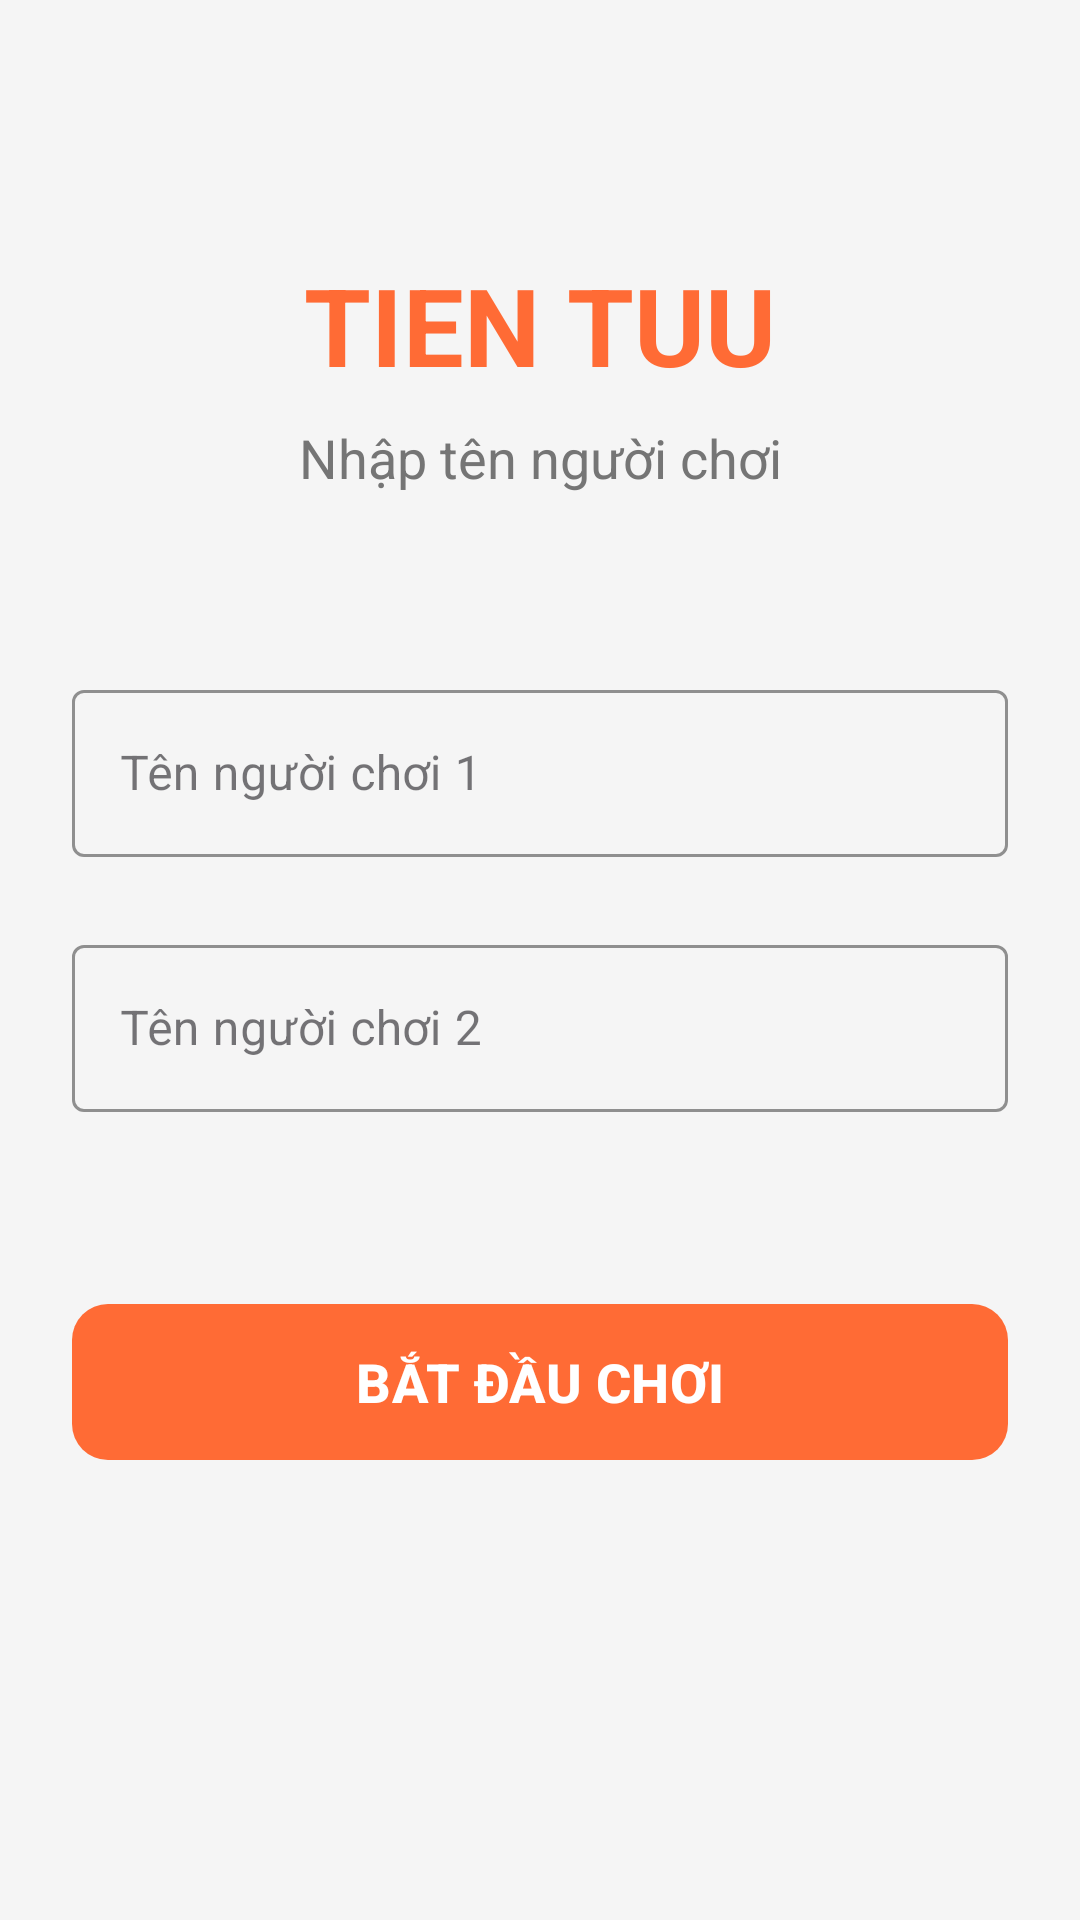

Here is an Android app screen rendered from its layout file. Give the layout XML and the strings, colors and styles it references.
<!-- AndroidManifest.xml: application theme Theme.TienTuu -->
<!-- res/layout/activity_start.xml -->
<?xml version="1.0" encoding="utf-8"?>
<androidx.constraintlayout.widget.ConstraintLayout xmlns:android="http://schemas.android.com/apk/res/android"
    xmlns:app="http://schemas.android.com/apk/res-auto"
    xmlns:tools="http://schemas.android.com/tools"
    android:layout_width="match_parent"
    android:layout_height="match_parent"
    android:background="@color/background_color"
    android:padding="24dp"
    tools:context=".StartActivity">

    
    <TextView
        android:id="@+id/tvTitle"
        android:layout_width="wrap_content"
        android:layout_height="wrap_content"
        android:text="TIEN TUU"
        android:textColor="@color/primary_color"
        android:textSize="36sp"
        android:textStyle="bold"
        android:layout_marginTop="60dp"
        app:layout_constraintEnd_toEndOf="parent"
        app:layout_constraintStart_toStartOf="parent"
        app:layout_constraintTop_toTopOf="parent" />

    <TextView
        android:id="@+id/tvSubtitle"
        android:layout_width="wrap_content"
        android:layout_height="wrap_content"
        android:text="Nhập tên người chơi"
        android:textColor="@color/text_secondary"
        android:textSize="18sp"
        android:layout_marginTop="8dp"
        app:layout_constraintEnd_toEndOf="parent"
        app:layout_constraintStart_toStartOf="parent"
        app:layout_constraintTop_toBottomOf="@id/tvTitle" />

    
    <com.google.android.material.textfield.TextInputLayout
        android:id="@+id/tilPlayer1"
        style="@style/Widget.MaterialComponents.TextInputLayout.OutlinedBox"
        android:layout_width="0dp"
        android:layout_height="wrap_content"
        android:layout_marginTop="60dp"
        android:hint="Tên người chơi 1"
        app:boxStrokeColor="@color/primary_color"
        app:hintTextColor="@color/primary_color"
        app:layout_constraintEnd_toEndOf="parent"
        app:layout_constraintStart_toStartOf="parent"
        app:layout_constraintTop_toBottomOf="@id/tvSubtitle">

        <com.google.android.material.textfield.TextInputEditText
            android:id="@+id/etPlayer1"
            android:layout_width="match_parent"
            android:layout_height="wrap_content"
            android:inputType="textPersonName"
            android:maxLines="1" />

    </com.google.android.material.textfield.TextInputLayout>

    
    <com.google.android.material.textfield.TextInputLayout
        android:id="@+id/tilPlayer2"
        style="@style/Widget.MaterialComponents.TextInputLayout.OutlinedBox"
        android:layout_width="0dp"
        android:layout_height="wrap_content"
        android:layout_marginTop="24dp"
        android:hint="Tên người chơi 2"
        app:boxStrokeColor="@color/primary_color"
        app:hintTextColor="@color/primary_color"
        app:layout_constraintEnd_toEndOf="parent"
        app:layout_constraintStart_toStartOf="parent"
        app:layout_constraintTop_toBottomOf="@id/tilPlayer1">

        <com.google.android.material.textfield.TextInputEditText
            android:id="@+id/etPlayer2"
            android:layout_width="match_parent"
            android:layout_height="wrap_content"
            android:inputType="textPersonName"
            android:maxLines="1" />

    </com.google.android.material.textfield.TextInputLayout>

    
    <com.google.android.material.button.MaterialButton
        android:id="@+id/btnStart"
        android:layout_width="0dp"
        android:layout_height="60dp"
        android:layout_marginTop="60dp"
        android:text="BẮT ĐẦU CHƠI"
        android:textSize="18sp"
        android:textStyle="bold"
        app:backgroundTint="@color/primary_color"
        app:cornerRadius="12dp"
        app:layout_constraintEnd_toEndOf="parent"
        app:layout_constraintStart_toStartOf="parent"
        app:layout_constraintTop_toBottomOf="@id/tilPlayer2" />

</androidx.constraintlayout.widget.ConstraintLayout>
<!-- resources referenced by this layout -->
<resources>
  <color name="background_color">#F5F5F5</color>
  <color name="primary_color">#FF6B35</color>
  <color name="text_secondary">#757575</color>
  <style name="Theme.TienTuu" parent="Base.Theme.TienTuu" />
  <style name="Base.Theme.TienTuu" parent="Theme.Material3.DayNight.NoActionBar">
          
          
      </style>
</resources>
